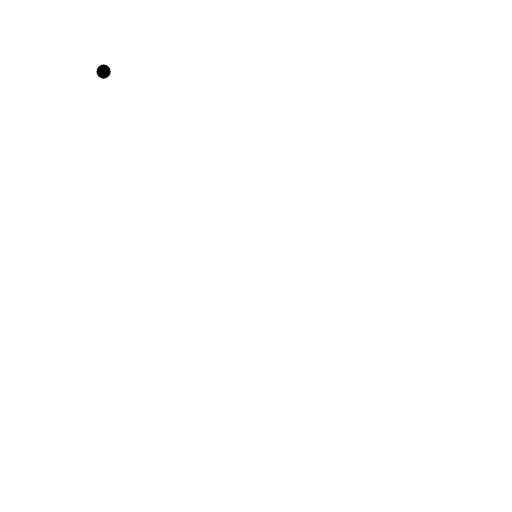
t = 0.00 s
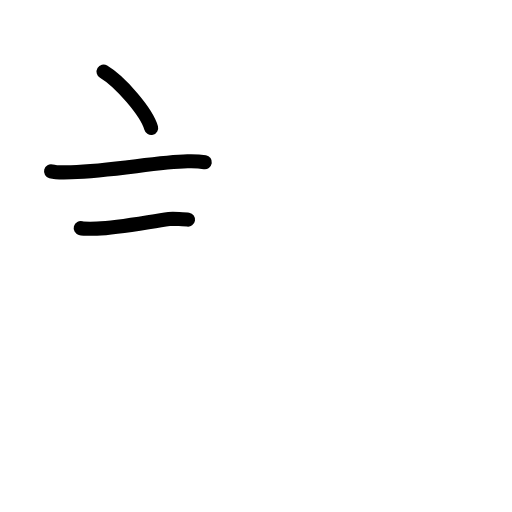
t = 2.60 s
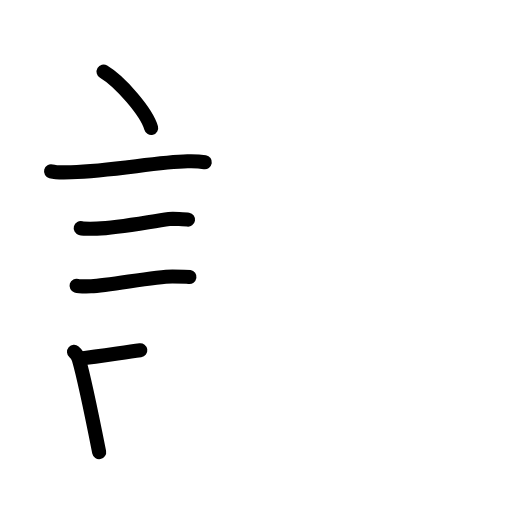
t = 5.20 s
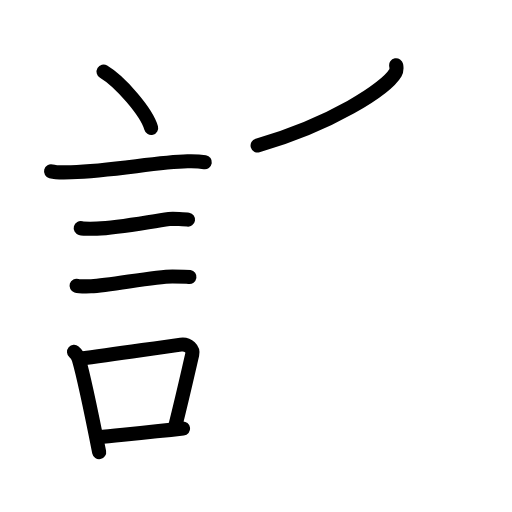
t = 7.80 s
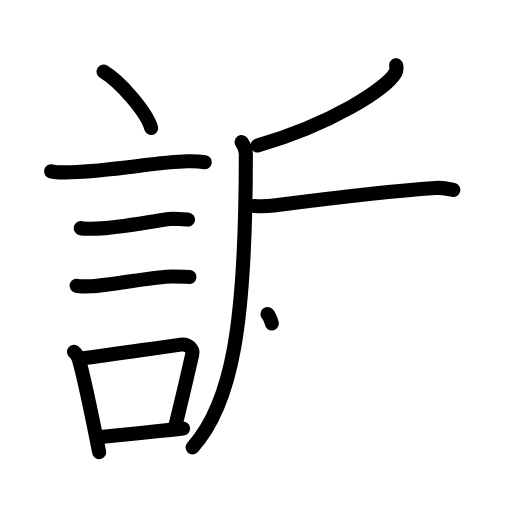
t = 10.40 s
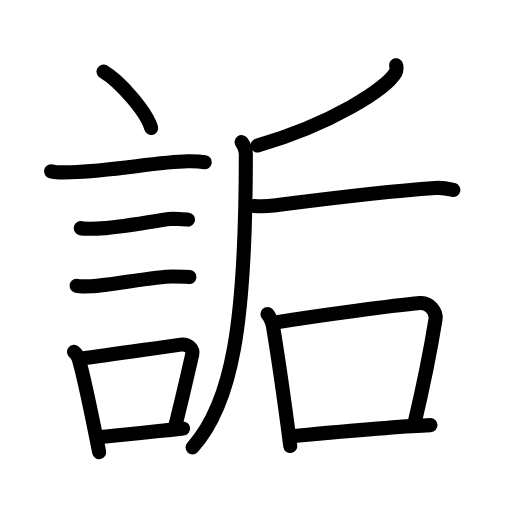
t = 13.00 s

The animated SVG that drew these frames (rendered in a browser with its animation timeline set to each time). Animation: 41 SMIL elements (animate=41); one cycle of 13.00 s.

<?xml version="1.0" encoding="UTF-8"?>
<!--
AniKanjiVG is licensed by CC-BY-SA Paul C. Sommerhoff (https://bitbucket.org/sommerhoff/anikanjivg).
AniKanjiVG uses KanjiVG which is licensed by CC-BY-SA Ulrich Apel (http://kanjivg.tagaini.net).
See also http://creativecommons.org/licenses/by-sa/3.0/
-->
<svg xmlns:kvg='http://kanjivg.tagaini.net' xmlns='http://www.w3.org/2000/svg' width='109' height='109' viewBox='0 0 109 109' style='fill:none;stroke:#000000;stroke-width:3;stroke-linecap:round;stroke-linejoin:round;' id="kvg:kanji_08a6c"><g id="kvg:08a6c" kvg:element="詬"><g id="kvg:08a6c-g1" kvg:element="言" kvg:position="left" kvg:radical="general"><path id="kvg:08a6c-s1" kvg:type="㇔" d="M22.05,15.25c3.58,2.12,9.23,8.71,10.13,12"><animate attributeName="d" begin="0.0s" dur="1.0s" from="M22.05,15.25C22.05,15.25,22.05,15.25,22.05,15.25" to="M22.05,15.25c3.58,2.12,9.23,8.71,10.13,12" />
</path>
<path id="kvg:08a6c-s2" kvg:type="㇐" d="M10.87,36.48c0.74,0.19,3.53,0.22,4.27,0.19c9.07-0.34,18.18-2.17,24.78-2.33c1.23-0.03,3.07,0.09,3.68,0.19"><animate attributeName="d" begin="1.0s" dur="0.3333333333333333s" from="M10.87,36.48C10.87,36.48,10.87,36.48,10.87,36.48" to="M10.87,36.48c0.74,0.19,3.53,0.22,4.27,0.19" />
<animate attributeName="d" begin="1.3333333333333333s" dur="0.3333333333333333s" from="M10.87,36.48c0.74,0.19,3.53,0.22,4.27,0.19c0,0,0,0,0,0,0" to="M10.87,36.48c0.74,0.19,3.53,0.22,4.27,0.19c9.07-0.34,18.18-2.17,24.78-2.33" />
<animate attributeName="d" begin="1.6666666666666665s" dur="0.3333333333333333s" from="M10.87,36.48c0.74,0.19,3.53,0.22,4.27,0.19c9.07-0.34,18.18-2.17,24.78-2.33c0,0,0,0,0,0,0" to="M10.87,36.48c0.74,0.19,3.53,0.22,4.27,0.19c9.07-0.34,18.18-2.17,24.78-2.33c1.23-0.03,3.07,0.09,3.68,0.19" />
<animate attributeName="d" begin="0s" dur="1.0s" from="M-100,-100" to="M-100,-100" />
</path>
<path id="kvg:08a6c-s3" kvg:type="㇐" d="M17.18,48.56c0.43,0.12,3.04,0.13,3.47,0.12c4.44-0.14,10.86-1.43,15.34-2.05c0.7-0.1,3.68,0.06,4.04,0.12"><animate attributeName="d" begin="2.0s" dur="0.3333333333333333s" from="M17.18,48.56C17.18,48.56,17.18,48.56,17.18,48.56" to="M17.18,48.56c0.43,0.12,3.04,0.13,3.47,0.12" />
<animate attributeName="d" begin="2.3333333333333335s" dur="0.3333333333333333s" from="M17.18,48.56c0.43,0.12,3.04,0.13,3.47,0.12c0,0,0,0,0,0,0" to="M17.18,48.56c0.43,0.12,3.04,0.13,3.47,0.12c4.44-0.14,10.86-1.43,15.34-2.05" />
<animate attributeName="d" begin="2.6666666666666665s" dur="0.3333333333333333s" from="M17.18,48.56c0.43,0.12,3.04,0.13,3.47,0.12c4.44-0.14,10.86-1.43,15.34-2.05c0,0,0,0,0,0,0" to="M17.18,48.56c0.43,0.12,3.04,0.13,3.47,0.12c4.44-0.14,10.86-1.43,15.34-2.05c0.7-0.1,3.68,0.06,4.04,0.12" />
<animate attributeName="d" begin="0s" dur="2.0s" from="M-100,-100" to="M-100,-100" />
</path>
<path id="kvg:08a6c-s4" kvg:type="㇐" d="M16.3,60.83c0.38,0.12,2.71,0.13,3.1,0.12c3.97-0.13,13.43-2.11,17.33-2.09c0.63,0,3.29,0.06,3.6,0.11"><animate attributeName="d" begin="3.0s" dur="0.3333333333333333s" from="M16.3,60.83C16.3,60.83,16.3,60.83,16.3,60.83" to="M16.3,60.83c0.38,0.12,2.71,0.13,3.1,0.12" />
<animate attributeName="d" begin="3.3333333333333335s" dur="0.3333333333333333s" from="M16.3,60.83c0.38,0.12,2.71,0.13,3.1,0.12c0,0,0,0,0,0,0" to="M16.3,60.83c0.38,0.12,2.71,0.13,3.1,0.12c3.97-0.13,13.43-2.11,17.33-2.09" />
<animate attributeName="d" begin="3.6666666666666665s" dur="0.3333333333333333s" from="M16.3,60.83c0.38,0.12,2.71,0.13,3.1,0.12c3.97-0.13,13.43-2.11,17.33-2.09c0,0,0,0,0,0,0" to="M16.3,60.83c0.38,0.12,2.71,0.13,3.1,0.12c3.97-0.13,13.43-2.11,17.33-2.09c0.63,0,3.29,0.06,3.6,0.11" />
<animate attributeName="d" begin="0s" dur="3.0s" from="M-100,-100" to="M-100,-100" />
</path>
<g id="kvg:08a6c-g2" kvg:element="口"><path id="kvg:08a6c-s5" kvg:type="㇑" d="M15.76,74.9c0.41,0.35,0.88,1.1,1.01,1.56c1.17,4.02,3.17,13.89,4.34,19.79"><animate attributeName="d" begin="4.0s" dur="0.5s" from="M15.76,74.9C15.76,74.9,15.76,74.9,15.76,74.9" to="M15.76,74.9c0.41,0.35,0.88,1.1,1.01,1.56" />
<animate attributeName="d" begin="4.5s" dur="0.5s" from="M15.76,74.9c0.41,0.35,0.88,1.1,1.01,1.56c0,0,0,0,0,0,0" to="M15.76,74.9c0.41,0.35,0.88,1.1,1.01,1.56c1.17,4.02,3.17,13.89,4.34,19.79" />
<animate attributeName="d" begin="0s" dur="4.0s" from="M-100,-100" to="M-100,-100" />
</path>
<path id="kvg:08a6c-s6" kvg:type="㇕b" d="M16.94,76.37c7.2-0.89,14.9-2.1,21.55-3c1.67-0.22,2.68,1.04,2.44,2.06c-0.99,4.25-1.86,8.22-3.62,15.28"><animate attributeName="d" begin="5.0s" dur="0.3333333333333333s" from="M16.94,76.37C16.94,76.37,16.94,76.37,16.94,76.37" to="M16.94,76.37c7.2-0.89,14.9-2.1,21.55-3" />
<animate attributeName="d" begin="5.333333333333333s" dur="0.3333333333333333s" from="M16.94,76.37c7.2-0.89,14.9-2.1,21.55-3c0,0,0,0,0,0,0" to="M16.94,76.37c7.2-0.89,14.9-2.1,21.55-3c1.67-0.22,2.68,1.04,2.44,2.06" />
<animate attributeName="d" begin="5.666666666666667s" dur="0.3333333333333333s" from="M16.94,76.37c7.2-0.89,14.9-2.1,21.55-3c1.67-0.22,2.68,1.04,2.44,2.06c0,0,0,0,0,0,0" to="M16.94,76.37c7.2-0.89,14.9-2.1,21.55-3c1.67-0.22,2.68,1.04,2.44,2.06c-0.99,4.25-1.86,8.22-3.62,15.28" />
<animate attributeName="d" begin="0s" dur="5.0s" from="M-100,-100" to="M-100,-100" />
</path>
<path id="kvg:08a6c-s7" kvg:type="㇐b" d="M20.92,93.05c5.37-0.54,10.68-0.97,18.06-1.81"><animate attributeName="d" begin="6.0s" dur="1.0s" from="M20.92,93.05C20.92,93.05,20.92,93.05,20.92,93.05" to="M20.92,93.05c5.37-0.54,10.68-0.97,18.06-1.81" />
<animate attributeName="d" begin="0s" dur="6.0s" from="M-100,-100" to="M-100,-100" />
</path>
</g>
</g>
<g id="kvg:08a6c-g3" kvg:element="后" kvg:position="right"><g id="kvg:08a6c-g4" kvg:position="kamae"><g id="kvg:08a6c-g5" kvg:element="厂" kvg:variant="true"><g id="kvg:08a6c-g6" kvg:element="丿"><path id="kvg:08a6c-s8" kvg:type="㇒" d="M84.34,13.89c0.08,0.4,0.17,1.04-0.17,1.62c-2.01,3.41-13.54,10.88-29.33,15.46"><animate attributeName="d" begin="7.0s" dur="0.5s" from="M84.34,13.89C84.34,13.89,84.34,13.89,84.34,13.89" to="M84.34,13.89c0.08,0.4,0.17,1.04-0.17,1.62" />
<animate attributeName="d" begin="7.5s" dur="0.5s" from="M84.34,13.89c0.08,0.4,0.17,1.04-0.17,1.62c0,0,0,0,0,0,0" to="M84.34,13.89c0.08,0.4,0.17,1.04-0.17,1.62c-2.01,3.41-13.54,10.88-29.33,15.46" />
<animate attributeName="d" begin="0s" dur="7.0s" from="M-100,-100" to="M-100,-100" />
</path>
</g>
<path id="kvg:08a6c-s9" kvg:type="㇒" d="M51.44,30.25c0.45,0.64,0.9,1.48,0.9,2.54c0,36.51-2.96,53.14-11.34,62.46"><animate attributeName="d" begin="8.0s" dur="0.5s" from="M51.44,30.25C51.44,30.25,51.44,30.25,51.44,30.25" to="M51.44,30.25c0.45,0.64,0.9,1.48,0.9,2.54" />
<animate attributeName="d" begin="8.5s" dur="0.5s" from="M51.44,30.25c0.45,0.64,0.9,1.48,0.9,2.54c0,0,0,0,0,0,0" to="M51.44,30.25c0.45,0.64,0.9,1.48,0.9,2.54c0,36.51-2.96,53.14-11.34,62.46" />
<animate attributeName="d" begin="0s" dur="8.0s" from="M-100,-100" to="M-100,-100" />
</path>
</g>
<path id="kvg:08a6c-s10" kvg:type="㇐" d="M54.06,43.84c1.69,0.16,3.11,0.06,4.21-0.08c8.98-1.15,22.36-2.9,34.4-3.73c1.82-0.13,2.92,0.2,3.84,0.41"><animate attributeName="d" begin="9.0s" dur="0.3333333333333333s" from="M54.06,43.84C54.06,43.84,54.06,43.84,54.06,43.84" to="M54.06,43.84c1.69,0.16,3.11,0.06,4.21-0.08" />
<animate attributeName="d" begin="9.333333333333334s" dur="0.3333333333333333s" from="M54.06,43.84c1.69,0.16,3.11,0.06,4.21-0.08c0,0,0,0,0,0,0" to="M54.06,43.84c1.69,0.16,3.11,0.06,4.21-0.08c8.98-1.15,22.36-2.9,34.4-3.73" />
<animate attributeName="d" begin="9.666666666666666s" dur="0.3333333333333333s" from="M54.06,43.84c1.69,0.16,3.11,0.06,4.21-0.08c8.98-1.15,22.36-2.9,34.4-3.73c0,0,0,0,0,0,0" to="M54.06,43.84c1.69,0.16,3.11,0.06,4.21-0.08c8.98-1.15,22.36-2.9,34.4-3.73c1.82-0.13,2.92,0.2,3.84,0.41" />
<animate attributeName="d" begin="0s" dur="9.0s" from="M-100,-100" to="M-100,-100" />
</path>
</g>
<g id="kvg:08a6c-g7" kvg:element="口"><path id="kvg:08a6c-s11" kvg:type="㇑" d="M56.94,66.85c0.47,0.48,1.06,1.89,1.16,2.52c1.15,6.88,2.58,16.98,3.7,25.59"><animate attributeName="d" begin="10.0s" dur="0.5s" from="M56.94,66.85C56.94,66.85,56.94,66.85,56.94,66.85" to="M56.94,66.85c0.47,0.48,1.06,1.89,1.16,2.52" />
<animate attributeName="d" begin="10.5s" dur="0.5s" from="M56.94,66.85c0.47,0.48,1.06,1.89,1.16,2.52c0,0,0,0,0,0,0" to="M56.94,66.85c0.47,0.48,1.06,1.89,1.16,2.52c1.15,6.88,2.58,16.98,3.7,25.59" />
<animate attributeName="d" begin="0s" dur="10.0s" from="M-100,-100" to="M-100,-100" />
</path>
<path id="kvg:08a6c-s12" kvg:type="㇕b" d="M58.25,68.71c10.5-1.71,26-3.71,31.16-4.19c2.08-0.19,3.54,1.93,3.32,3.35c-0.94,5.87-2.52,13.93-4.53,22.4"><animate attributeName="d" begin="11.0s" dur="0.3333333333333333s" from="M58.25,68.71C58.25,68.71,58.25,68.71,58.25,68.71" to="M58.25,68.71c10.5-1.71,26-3.71,31.16-4.19" />
<animate attributeName="d" begin="11.333333333333334s" dur="0.3333333333333333s" from="M58.25,68.71c10.5-1.71,26-3.71,31.16-4.19c0,0,0,0,0,0,0" to="M58.25,68.71c10.5-1.71,26-3.71,31.16-4.19c2.08-0.19,3.54,1.93,3.32,3.35" />
<animate attributeName="d" begin="11.666666666666666s" dur="0.3333333333333333s" from="M58.25,68.71c10.5-1.71,26-3.71,31.16-4.19c2.08-0.19,3.54,1.93,3.32,3.35c0,0,0,0,0,0,0" to="M58.25,68.71c10.5-1.71,26-3.71,31.16-4.19c2.08-0.19,3.54,1.93,3.32,3.35c-0.94,5.87-2.52,13.93-4.53,22.4" />
<animate attributeName="d" begin="0s" dur="11.0s" from="M-100,-100" to="M-100,-100" />
</path>
<path id="kvg:08a6c-s13" kvg:type="㇐b" d="M61.73,92.88c7.02-0.63,22.52-2.13,29.92-2.38"><animate attributeName="d" begin="12.0s" dur="1.0s" from="M61.73,92.88C61.73,92.88,61.73,92.88,61.73,92.88" to="M61.73,92.88c7.02-0.63,22.52-2.13,29.92-2.38" />
<animate attributeName="d" begin="0s" dur="12.0s" from="M-100,-100" to="M-100,-100" />
</path>
</g>
</g>
</g>
</svg>
